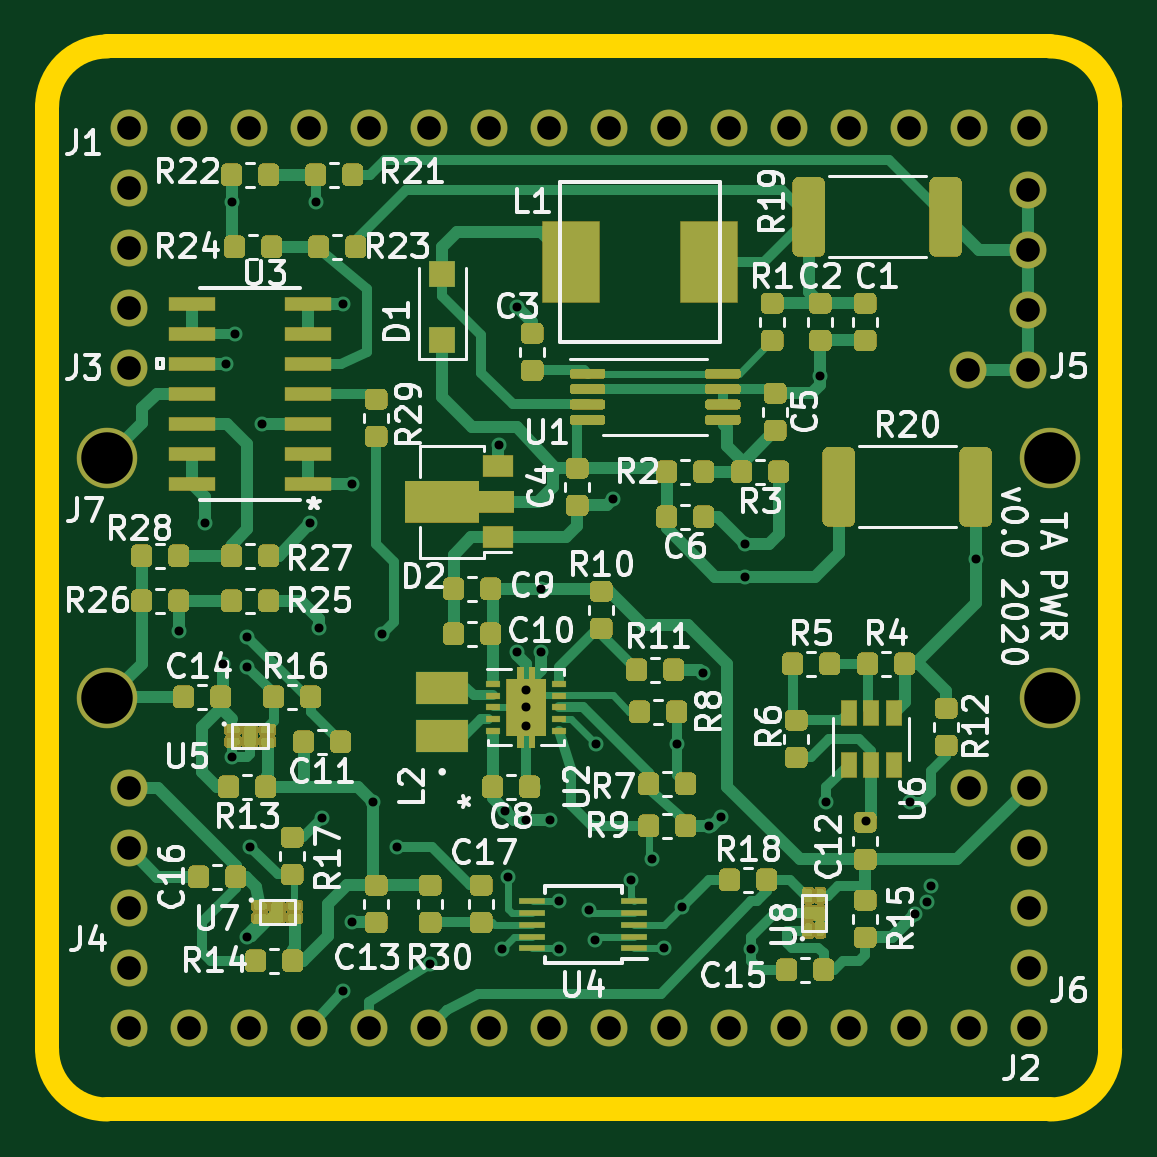
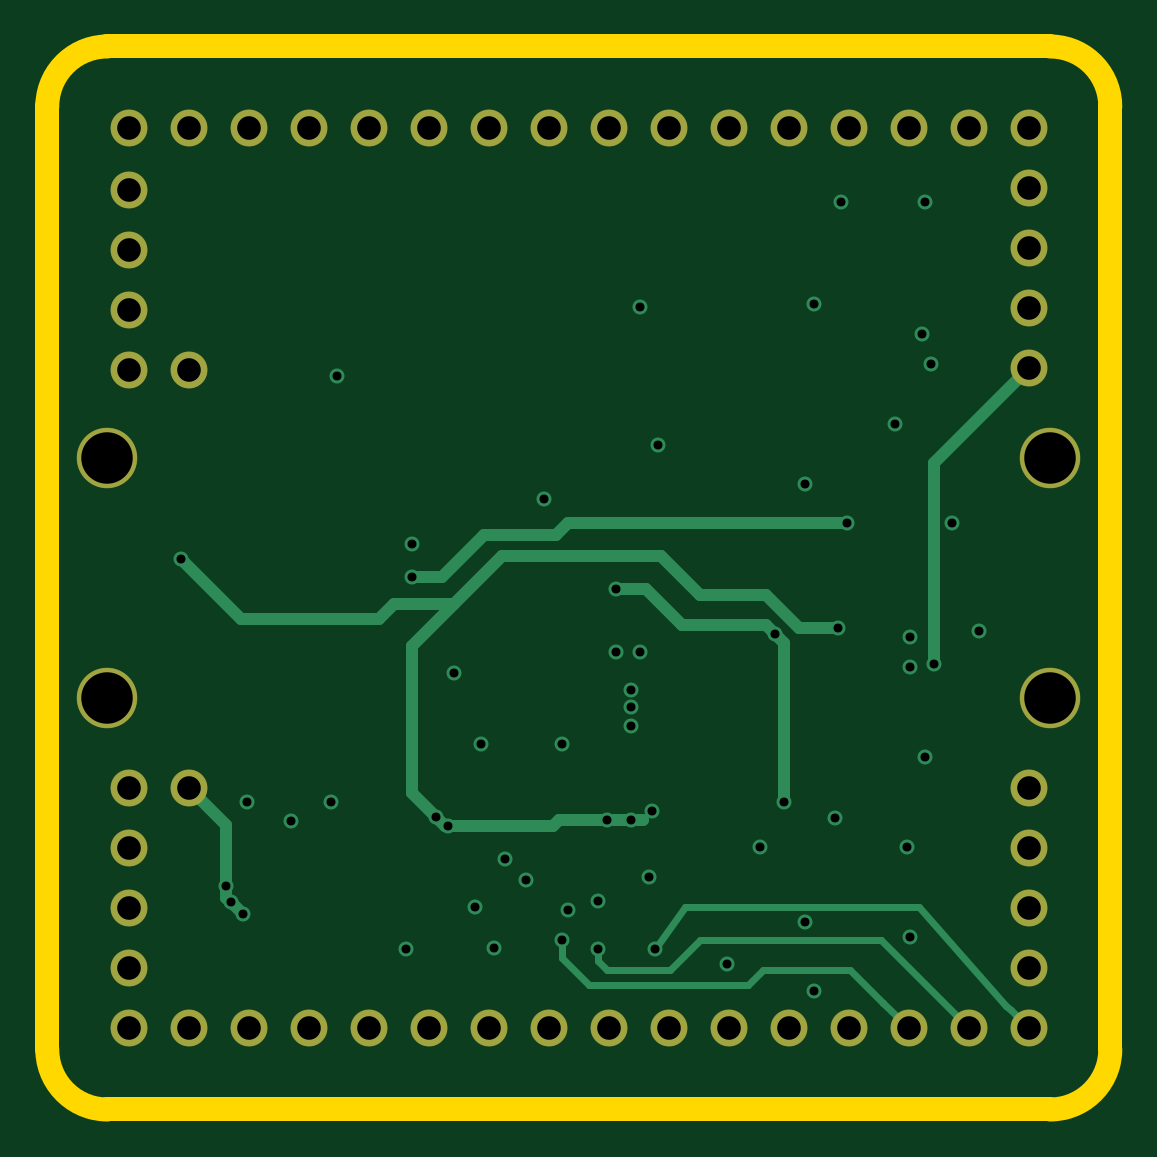
Circuit board: 9 layer files. Board 45.0 x 45.0 mm.
- bottom_copper: power-board-B_Cu.gbl (6942 bytes)
- bottom_mask: power-board-B_Mask.gbs (2001 bytes)
- bottom_silk: power-board-B_SilkS.gbo (506 bytes)
- outline: power-board-Edge_Cuts.gm1 (1023 bytes)
- top_copper: power-board-F_Cu.gtl (251436 bytes)
- top_mask: power-board-F_Mask.gts (223176 bytes)
- top_silk: power-board-F_SilkS.gto (65983 bytes)
- drill: power-board-NPTH.drl (285 bytes)
- drill: power-board-PTH.drl (2061 bytes)

=== bottom_copper: power-board-B_Cu.gbl ===
G04 #@! TF.GenerationSoftware,KiCad,Pcbnew,(5.1.5)-3*
G04 #@! TF.CreationDate,2020-07-17T01:51:15+01:00*
G04 #@! TF.ProjectId,power-board,706f7765-722d-4626-9f61-72642e6b6963,v0*
G04 #@! TF.SameCoordinates,Original*
G04 #@! TF.FileFunction,Copper,L4,Bot*
G04 #@! TF.FilePolarity,Positive*
%FSLAX46Y46*%
G04 Gerber Fmt 4.6, Leading zero omitted, Abs format (unit mm)*
G04 Created by KiCad (PCBNEW (5.1.5)-3) date 2020-07-17 01:51:15*
%MOMM*%
%LPD*%
G04 APERTURE LIST*
%ADD10C,0.635000*%
%ADD11C,1.540000*%
%ADD12C,2.540000*%
%ADD13C,0.508000*%
%ADD14C,0.304800*%
G04 APERTURE END LIST*
D10*
X152781000Y-112741400D03*
X152781000Y-113478000D03*
X152781000Y-114265400D03*
D11*
X135950000Y-88950000D03*
X138490000Y-88950000D03*
X141030000Y-88950000D03*
X143570000Y-88950000D03*
X146110000Y-88950000D03*
X148650000Y-88950000D03*
X151190000Y-88950000D03*
X153730000Y-88950000D03*
X156270000Y-88950000D03*
X158810000Y-88950000D03*
X161350000Y-88950000D03*
X163890000Y-88950000D03*
X166430000Y-88950000D03*
X168970000Y-88950000D03*
X171510000Y-88950000D03*
X174050000Y-88950000D03*
X174050000Y-127050000D03*
X171510000Y-127050000D03*
X168970000Y-127050000D03*
X166430000Y-127050000D03*
X163890000Y-127050000D03*
X161350000Y-127050000D03*
X158810000Y-127050000D03*
X156270000Y-127050000D03*
X153730000Y-127050000D03*
X151190000Y-127050000D03*
X148650000Y-127050000D03*
X146110000Y-127050000D03*
X143570000Y-127050000D03*
X141030000Y-127050000D03*
X138490000Y-127050000D03*
X135950000Y-127050000D03*
X135950000Y-91490000D03*
X135950000Y-94030000D03*
X135950000Y-96570000D03*
X135950000Y-99110000D03*
X135950000Y-124510000D03*
X135950000Y-121970000D03*
X135950000Y-119430000D03*
X135950000Y-116890000D03*
D12*
X174960000Y-113080000D03*
X135040000Y-113080000D03*
X174960000Y-102920000D03*
X135040000Y-102920000D03*
D11*
X174040000Y-94106200D03*
X174040000Y-99186200D03*
X174040000Y-96646200D03*
X174040000Y-91566200D03*
X171500000Y-99186200D03*
X174050000Y-121969800D03*
X174050000Y-116889800D03*
X174050000Y-119429800D03*
X174050000Y-124509800D03*
X171510000Y-116889800D03*
D10*
X152400000Y-111125000D03*
X153416000Y-111125000D03*
X151638000Y-102362000D03*
X159385000Y-121920000D03*
X140970000Y-110490000D03*
X145415000Y-122555000D03*
X152400000Y-96520000D03*
X165227000Y-99441000D03*
X162052000Y-106553000D03*
X156464000Y-104648000D03*
X140335000Y-92075000D03*
X140335000Y-115570000D03*
X140970000Y-123190000D03*
X144145000Y-118178500D03*
X147320000Y-119380000D03*
X160274000Y-112014000D03*
X167182750Y-118287750D03*
X158607000Y-123682000D03*
X162306000Y-123698000D03*
X171831000Y-107188000D03*
X144018000Y-110109000D03*
X160528000Y-118491000D03*
X161036000Y-118110000D03*
X153797000Y-118237000D03*
X152781000Y-118237000D03*
X151892000Y-117856000D03*
X153416000Y-108458000D03*
X146304000Y-117475000D03*
X146685000Y-110363000D03*
X139954000Y-111633000D03*
X169926000Y-121031000D03*
X169735500Y-121729500D03*
X169227500Y-122237500D03*
X155702000Y-123317000D03*
X151765000Y-123698000D03*
X154178000Y-123698000D03*
X148717000Y-124333000D03*
X140970000Y-111760000D03*
X145034000Y-125476000D03*
X141097000Y-119380000D03*
X159156500Y-115036500D03*
X155727500Y-115036500D03*
X169037000Y-117475000D03*
X165481000Y-117475000D03*
X158115000Y-119888000D03*
X141605000Y-101473000D03*
X143891000Y-92075000D03*
X140081000Y-98933000D03*
X138074500Y-110236000D03*
X145415000Y-104013000D03*
X155448000Y-122047000D03*
X145034000Y-96393000D03*
X157226000Y-120777000D03*
X140462000Y-97663000D03*
X154178000Y-121666000D03*
X139192000Y-105664000D03*
X152019000Y-120650000D03*
X162052000Y-107950000D03*
X143637000Y-105664000D03*
D13*
X144018000Y-110109000D02*
X145669000Y-110109000D01*
X145669000Y-110109000D02*
X147066000Y-108712000D01*
X147066000Y-108712000D02*
X149860000Y-108712000D01*
X149860000Y-108712000D02*
X151511000Y-107061000D01*
X151511000Y-107061000D02*
X158242000Y-107061000D01*
X158242000Y-107061000D02*
X160274000Y-109093000D01*
X160274000Y-109093000D02*
X162814000Y-109093000D01*
X162814000Y-109093000D02*
X163449000Y-109728000D01*
X163449000Y-109728000D02*
X169291000Y-109728000D01*
X169291000Y-109728000D02*
X171831000Y-107188000D01*
X162052000Y-110871000D02*
X160274000Y-109093000D01*
X162052000Y-117094000D02*
X162052000Y-110871000D01*
X159766000Y-118491000D02*
X160655000Y-118491000D01*
X160655000Y-118491000D02*
X161036000Y-118110000D01*
X152273000Y-118237000D02*
X153797000Y-118237000D01*
X155829000Y-118237000D02*
X152273000Y-118237000D01*
X159766000Y-118491000D02*
X156083000Y-118491000D01*
X156083000Y-118491000D02*
X155829000Y-118237000D01*
X161036000Y-118110000D02*
X162052000Y-117094000D01*
X153416000Y-108458000D02*
X152146000Y-108458000D01*
X152146000Y-108458000D02*
X150622000Y-109982000D01*
X150622000Y-109982000D02*
X147066000Y-109982000D01*
X147066000Y-109982000D02*
X146685000Y-110363000D01*
X146304000Y-110744000D02*
X146304000Y-117475000D01*
X146685000Y-110363000D02*
X146304000Y-110744000D01*
X139954000Y-103114000D02*
X135950000Y-99110000D01*
X139954000Y-111633000D02*
X139954000Y-103114000D01*
X169926000Y-118473800D02*
X171510000Y-116889800D01*
X169926000Y-121031000D02*
X169926000Y-118473800D01*
X169926000Y-121539000D02*
X169735500Y-121729500D01*
X169926000Y-121031000D02*
X169926000Y-121539000D01*
X169227500Y-122237500D02*
X169735500Y-121729500D01*
D14*
X141030000Y-127050000D02*
X141030000Y-127060000D01*
X142105999Y-125984001D02*
X142112999Y-125984001D01*
X141030000Y-127060000D02*
X142105999Y-125984001D01*
X142112999Y-125984001D02*
X143510000Y-124587000D01*
X143510000Y-124587000D02*
X147193000Y-124587000D01*
X147193000Y-124587000D02*
X147828000Y-125222000D01*
X147828000Y-125222000D02*
X154559000Y-125222000D01*
X154559000Y-125222000D02*
X155702000Y-124079000D01*
X155702000Y-124079000D02*
X155702000Y-123317000D01*
X155702000Y-123317000D02*
X155702000Y-123317000D01*
X140589000Y-121920000D02*
X136895546Y-126100546D01*
X136719999Y-126280001D02*
X135950000Y-127050000D01*
X151765000Y-123698000D02*
X150495000Y-121920000D01*
X136895546Y-126100546D02*
X136719999Y-126280001D01*
X150495000Y-121920000D02*
X140589000Y-121920000D01*
X138490000Y-127050000D02*
X142223000Y-123317000D01*
X142223000Y-123317000D02*
X149860000Y-123317000D01*
X149860000Y-123317000D02*
X151130000Y-124587000D01*
X151130000Y-124587000D02*
X153797000Y-124587000D01*
X153797000Y-124587000D02*
X154178000Y-124206000D01*
X154178000Y-124206000D02*
X154178000Y-123698000D01*
X154178000Y-123698000D02*
X154178000Y-123698000D01*
D13*
X143637000Y-105664000D02*
X155448000Y-105664000D01*
X155448000Y-105664000D02*
X155956000Y-106172000D01*
X155956000Y-106172000D02*
X159004000Y-106172000D01*
X160782000Y-107950000D02*
X162052000Y-107950000D01*
X159004000Y-106172000D02*
X160782000Y-107950000D01*
M02*

=== bottom_mask: power-board-B_Mask.gbs ===
G04 #@! TF.GenerationSoftware,KiCad,Pcbnew,(5.1.5)-3*
G04 #@! TF.CreationDate,2020-07-17T01:51:15+01:00*
G04 #@! TF.ProjectId,power-board,706f7765-722d-4626-9f61-72642e6b6963,v0*
G04 #@! TF.SameCoordinates,Original*
G04 #@! TF.FileFunction,Soldermask,Bot*
G04 #@! TF.FilePolarity,Negative*
%FSLAX46Y46*%
G04 Gerber Fmt 4.6, Leading zero omitted, Abs format (unit mm)*
G04 Created by KiCad (PCBNEW (5.1.5)-3) date 2020-07-17 01:51:15*
%MOMM*%
%LPD*%
G04 APERTURE LIST*
%ADD10C,1.565400*%
%ADD11C,2.565400*%
G04 APERTURE END LIST*
D10*
X135950000Y-88950000D03*
X138490000Y-88950000D03*
X141030000Y-88950000D03*
X143570000Y-88950000D03*
X146110000Y-88950000D03*
X148650000Y-88950000D03*
X151190000Y-88950000D03*
X153730000Y-88950000D03*
X156270000Y-88950000D03*
X158810000Y-88950000D03*
X161350000Y-88950000D03*
X163890000Y-88950000D03*
X166430000Y-88950000D03*
X168970000Y-88950000D03*
X171510000Y-88950000D03*
X174050000Y-88950000D03*
X174050000Y-127050000D03*
X171510000Y-127050000D03*
X168970000Y-127050000D03*
X166430000Y-127050000D03*
X163890000Y-127050000D03*
X161350000Y-127050000D03*
X158810000Y-127050000D03*
X156270000Y-127050000D03*
X153730000Y-127050000D03*
X151190000Y-127050000D03*
X148650000Y-127050000D03*
X146110000Y-127050000D03*
X143570000Y-127050000D03*
X141030000Y-127050000D03*
X138490000Y-127050000D03*
X135950000Y-127050000D03*
X135950000Y-91490000D03*
X135950000Y-94030000D03*
X135950000Y-96570000D03*
X135950000Y-99110000D03*
X135950000Y-124510000D03*
X135950000Y-121970000D03*
X135950000Y-119430000D03*
X135950000Y-116890000D03*
D11*
X174960000Y-113080000D03*
X135040000Y-113080000D03*
X174960000Y-102920000D03*
X135040000Y-102920000D03*
D10*
X174040000Y-94106200D03*
X174040000Y-99186200D03*
X174040000Y-96646200D03*
X174040000Y-91566200D03*
X171500000Y-99186200D03*
X174050000Y-121969800D03*
X174050000Y-116889800D03*
X174050000Y-119429800D03*
X174050000Y-124509800D03*
X171510000Y-116889800D03*
M02*

=== bottom_silk: power-board-B_SilkS.gbo ===
G04 #@! TF.GenerationSoftware,KiCad,Pcbnew,(5.1.5)-3*
G04 #@! TF.CreationDate,2020-07-17T01:51:15+01:00*
G04 #@! TF.ProjectId,power-board,706f7765-722d-4626-9f61-72642e6b6963,v0*
G04 #@! TF.SameCoordinates,Original*
G04 #@! TF.FileFunction,Legend,Bot*
G04 #@! TF.FilePolarity,Positive*
%FSLAX46Y46*%
G04 Gerber Fmt 4.6, Leading zero omitted, Abs format (unit mm)*
G04 Created by KiCad (PCBNEW (5.1.5)-3) date 2020-07-17 01:51:15*
%MOMM*%
%LPD*%
G04 APERTURE LIST*
G04 APERTURE END LIST*
M02*

=== outline: power-board-Edge_Cuts.gm1 ===
G04 #@! TF.GenerationSoftware,KiCad,Pcbnew,(5.1.5)-3*
G04 #@! TF.CreationDate,2020-07-17T01:51:15+01:00*
G04 #@! TF.ProjectId,power-board,706f7765-722d-4626-9f61-72642e6b6963,v0*
G04 #@! TF.SameCoordinates,Original*
G04 #@! TF.FileFunction,Profile,NP*
%FSLAX46Y46*%
G04 Gerber Fmt 4.6, Leading zero omitted, Abs format (unit mm)*
G04 Created by KiCad (PCBNEW (5.1.5)-3) date 2020-07-17 01:51:15*
%MOMM*%
%LPD*%
G04 APERTURE LIST*
%ADD10C,1.000000*%
G04 APERTURE END LIST*
D10*
X177500000Y-127960000D02*
G75*
G02X174960000Y-130500000I-2540000J0D01*
G01*
X135040000Y-130500000D02*
G75*
G02X132500000Y-127960000I0J2540000D01*
G01*
X174960000Y-85500000D02*
G75*
G02X177500000Y-88040000I0J-2540000D01*
G01*
X132500000Y-88040000D02*
G75*
G02X135040000Y-85500000I2540000J0D01*
G01*
X177500000Y-88040000D02*
X177500000Y-127960000D01*
X132500000Y-88040000D02*
X132500000Y-127960000D01*
X135040000Y-130500000D02*
X174960000Y-130500000D01*
X135040000Y-85500000D02*
X174960000Y-85500000D01*
M02*

=== top_copper: power-board-F_Cu.gtl (251436 bytes, source omitted) ===
=== top_mask: power-board-F_Mask.gts (223176 bytes, source omitted) ===
=== top_silk: power-board-F_SilkS.gto (65983 bytes, source omitted) ===
=== drill: power-board-NPTH.drl ===
M48
; DRILL file {KiCad (5.1.5)-3} date 7/17/2020 1:51:23 AM
; FORMAT={-:-/ absolute / inch / decimal}
; #@! TF.CreationDate,2020-07-17T01:51:23+01:00
; #@! TF.GenerationSoftware,Kicad,Pcbnew,(5.1.5)-3
; #@! TF.FileFunction,NonPlated,1,4,NPTH
FMAT,2
INCH
%
G90
G05
T0
M30

=== drill: power-board-PTH.drl ===
M48
; DRILL file {KiCad (5.1.5)-3} date 7/17/2020 1:51:23 AM
; FORMAT={-:-/ absolute / inch / decimal}
; #@! TF.CreationDate,2020-07-17T01:51:23+01:00
; #@! TF.GenerationSoftware,Kicad,Pcbnew,(5.1.5)-3
; #@! TF.FileFunction,Plated,1,4,PTH
FMAT,2
INCH
T1C0.0150
T2C0.0394
T3C0.0858
%
G90
G05
T1
X5.436Y-4.34
X5.48Y-4.16
X5.51Y-4.395
X5.515Y-3.895
X5.525Y-3.625
X5.525Y-4.55
X5.53Y-3.845
X5.55Y-4.35
X5.55Y-4.4
X5.55Y-4.85
X5.555Y-4.7
X5.575Y-3.995
X5.655Y-4.16
X5.665Y-3.625
X5.67Y-4.335
X5.675Y-4.6527
X5.71Y-3.795
X5.71Y-4.94
X5.725Y-4.095
X5.725Y-4.825
X5.76Y-4.625
X5.775Y-4.345
X5.8Y-4.7
X5.855Y-4.895
X5.97Y-4.03
X5.975Y-4.87
X5.98Y-4.64
X5.985Y-4.75
X6.0Y-3.8
X6.0Y-4.375
X6.015Y-4.655
X6.04Y-4.27
X6.04Y-4.375
X6.055Y-4.655
X6.07Y-4.79
X6.07Y-4.87
X6.12Y-4.805
X6.13Y-4.855
X6.131Y-4.529
X6.16Y-4.12
X6.19Y-4.755
X6.225Y-4.72
X6.2444Y-4.8694
X6.266Y-4.529
X6.275Y-4.8
X6.31Y-4.41
X6.32Y-4.665
X6.34Y-4.65
X6.38Y-4.195
X6.38Y-4.25
X6.39Y-4.87
X6.505Y-3.915
X6.515Y-4.625
X6.582Y-4.657
X6.655Y-4.625
X6.6625Y-4.8125
X6.6825Y-4.7925
X6.69Y-4.765
X6.765Y-4.22
X6.015Y-4.4386
X6.015Y-4.4676
X6.015Y-4.4986
T2
X6.752Y-3.905
X6.852Y-3.605
X6.852Y-3.705
X6.852Y-3.805
X6.852Y-3.905
X5.3524Y-3.502
X5.4524Y-3.502
X5.5524Y-3.502
X5.6524Y-3.502
X5.7524Y-3.502
X5.8524Y-3.502
X5.9524Y-3.502
X6.0524Y-3.502
X6.1524Y-3.502
X6.2524Y-3.502
X6.3524Y-3.502
X6.4524Y-3.502
X6.5524Y-3.502
X6.6524Y-3.502
X6.7524Y-3.502
X6.8524Y-3.502
X5.3524Y-4.602
X5.3524Y-4.702
X5.3524Y-4.802
X5.3524Y-4.902
X6.7524Y-4.602
X6.8524Y-4.602
X6.8524Y-4.702
X6.8524Y-4.802
X6.8524Y-4.902
X5.3524Y-5.002
X5.4524Y-5.002
X5.5524Y-5.002
X5.6524Y-5.002
X5.7524Y-5.002
X5.8524Y-5.002
X5.9524Y-5.002
X6.0524Y-5.002
X6.1524Y-5.002
X6.2524Y-5.002
X6.3524Y-5.002
X6.4524Y-5.002
X6.5524Y-5.002
X6.6524Y-5.002
X6.7524Y-5.002
X6.8524Y-5.002
X5.3524Y-3.602
X5.3524Y-3.702
X5.3524Y-3.802
X5.3524Y-3.902
T3
X5.3165Y-4.052
X5.3165Y-4.452
X6.8882Y-4.052
X6.8882Y-4.452
T0
M30

